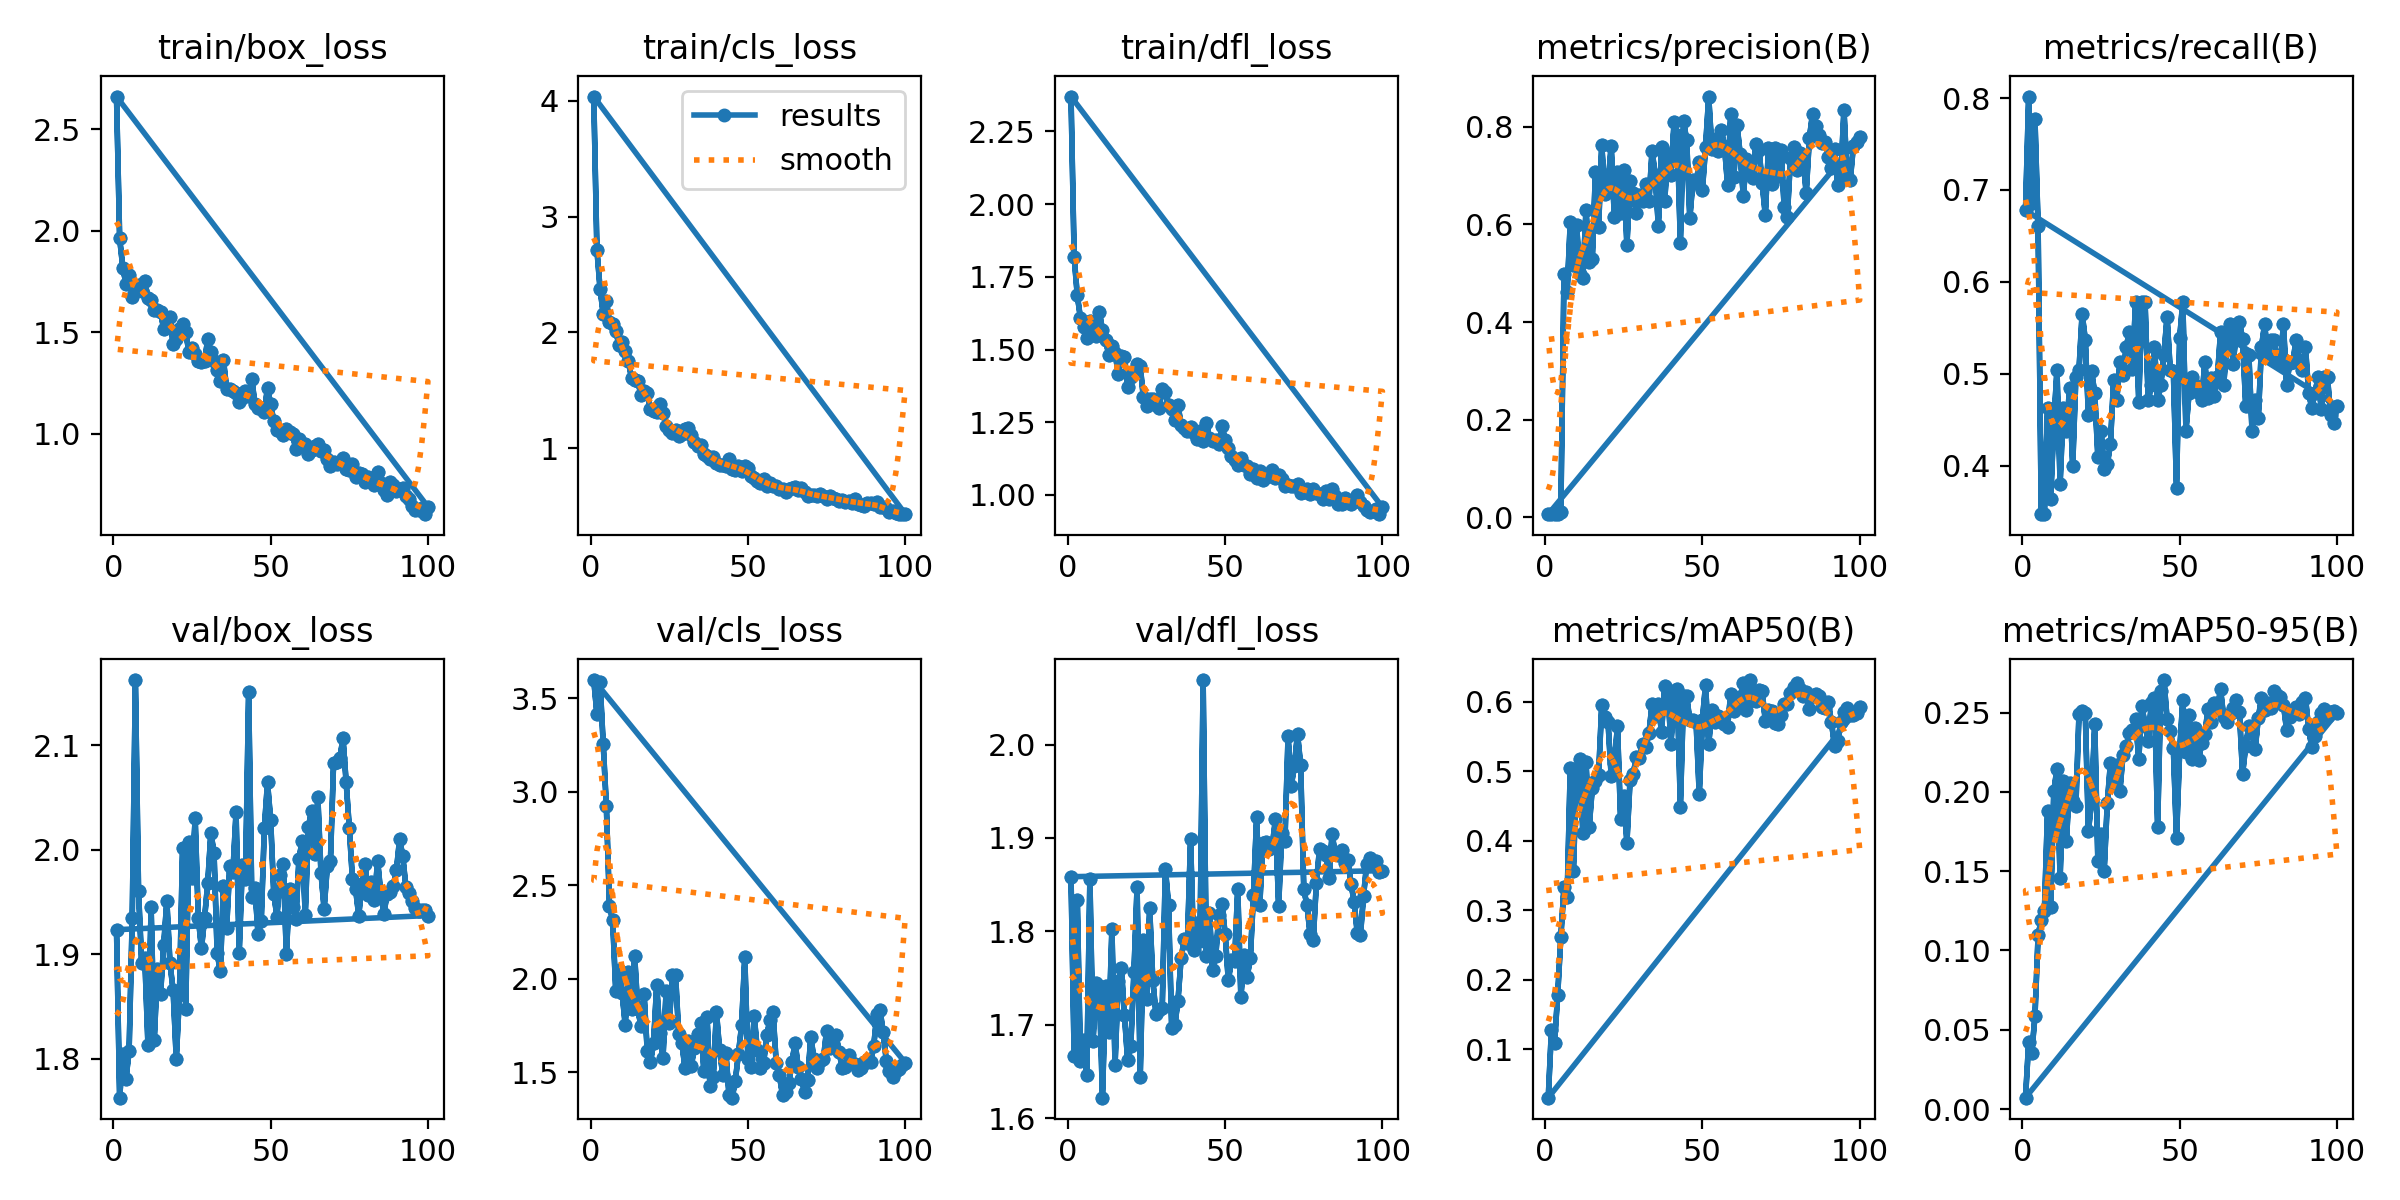

The file beside this chart, header and first rows:
epoch, time, train/box_loss, train/cls_loss, train/dfl_loss, metrics/precision(B), metrics/recall(B), metrics/mAP50(B), metrics/mAP50-95(B), val/box_loss, val/cls_loss, val/dfl_loss, lr/pg0, lr/pg1, lr/pg2
1, 0.8612, 2.661, 4.036, 2.37, 0.00627, 0.6777, 0.03071, 0.00721, 1.924, 3.598, 1.859, 0.00022, 0.00022, 0.00022
2, 1.735, 1.962, 2.714, 1.818, 0.00714, 0.8016, 0.1277, 0.04211, 1.763, 3.418, 1.667, 0.0004554, 0.0004554, 0.0004554
3, 2.805, 1.819, 2.379, 1.686, 0.00643, 0.6859, 0.1097, 0.03537, 1.805, 3.589, 1.833, 0.0006861, 0.0006861, 0.0006861
4, 3.613, 1.738, 2.161, 1.608, 0.00687, 0.7769, 0.1787, 0.0586, 1.781, 3.255, 1.661, 0.0009121, 0.0009121, 0.0009121
5, 4.522, 1.783, 2.275, 1.577, 0.01067, 0.6612, 0.262, 0.1095, 1.808, 2.926, 1.684, 0.001133, 0.001133, 0.001133
6, 5.358, 1.673, 2.089, 1.541, 0.4981, 0.3471, 0.3336, 0.1195, 1.935, 2.389, 1.646, 0.00135, 0.00135, 0.00135
7, 6.204, 1.71, 2.074, 1.599, 0.4606, 0.3471, 0.319, 0.1247, 2.163, 2.315, 1.856, 0.001561, 0.001561, 0.001561
8, 7.044, 1.735, 2.014, 1.586, 0.6053, 0.4628, 0.5048, 0.1878, 1.96, 1.933, 1.683, 0.001768, 0.001768, 0.001768
9, 7.883, 1.705, 1.892, 1.547, 0.5173, 0.3636, 0.3568, 0.1277, 1.892, 2.047, 1.745, 0.001842, 0.001842, 0.001842
10, 8.649, 1.752, 1.915, 1.629, 0.5999, 0.4463, 0.5033, 0.2005, 1.896, 1.924, 1.742, 0.001822, 0.001822, 0.001822
11, 9.457, 1.666, 1.838, 1.568, 0.4994, 0.5041, 0.5173, 0.2147, 1.813, 1.754, 1.622, 0.001802, 0.001802, 0.001802
12, 10.25, 1.66, 1.752, 1.531, 0.4896, 0.3802, 0.4113, 0.1459, 1.945, 2.036, 1.742, 0.001782, 0.001782, 0.001782
13, 10.98, 1.61, 1.606, 1.483, 0.6301, 0.4628, 0.5126, 0.2069, 1.818, 1.838, 1.693, 0.001762, 0.001762, 0.001762
14, 11.71, 1.61, 1.586, 1.512, 0.5239, 0.438, 0.4196, 0.1688, 1.886, 2.121, 1.803, 0.001743, 0.001743, 0.001743
15, 12.43, 1.601, 1.579, 1.489, 0.5296, 0.4839, 0.4759, 0.2059, 1.862, 1.836, 1.657, 0.001723, 0.001723, 0.001723
16, 13.14, 1.514, 1.462, 1.416, 0.7073, 0.3994, 0.4857, 0.1943, 1.909, 1.747, 1.747, 0.001703, 0.001703, 0.001703
17, 13.89, 1.57, 1.494, 1.477, 0.5944, 0.4959, 0.4945, 0.1908, 1.951, 1.918, 1.761, 0.001683, 0.001683, 0.001683
18, 14.67, 1.574, 1.475, 1.475, 0.7637, 0.5041, 0.5955, 0.2491, 1.891, 1.613, 1.71, 0.001663, 0.001663, 0.001663
19, 15.53, 1.442, 1.339, 1.372, 0.6616, 0.5655, 0.578, 0.2507, 1.866, 1.553, 1.662, 0.001644, 0.001644, 0.001644
20, 16.4, 1.464, 1.318, 1.406, 0.6806, 0.5372, 0.5708, 0.2499, 1.8, 1.654, 1.678, 0.001624, 0.001624, 0.001624
21, 17.21, 1.515, 1.314, 1.427, 0.7617, 0.4546, 0.4933, 0.1754, 1.861, 1.964, 1.756, 0.001604, 0.001604, 0.001604
22, 17.98, 1.539, 1.386, 1.45, 0.6154, 0.5025, 0.5122, 0.1941, 2.002, 1.711, 1.847, 0.001584, 0.001584, 0.001584
23, 18.73, 1.499, 1.305, 1.444, 0.7072, 0.479, 0.5646, 0.243, 1.848, 1.575, 1.645, 0.001564, 0.001564, 0.001564
24, 19.49, 1.404, 1.192, 1.335, 0.623, 0.4097, 0.4314, 0.1563, 2.008, 1.933, 1.791, 0.001545, 0.001545, 0.001545
25, 20.26, 1.42, 1.162, 1.306, 0.7123, 0.438, 0.4642, 0.1734, 1.973, 1.762, 1.727, 0.001525, 0.001525, 0.001525
26, 21.02, 1.391, 1.131, 1.328, 0.557, 0.3967, 0.3974, 0.1501, 2.03, 2.022, 1.825, 0.001505, 0.001505, 0.001505
27, 21.79, 1.36, 1.155, 1.329, 0.6882, 0.4013, 0.4869, 0.1929, 1.935, 2.022, 1.748, 0.001485, 0.001485, 0.001485
28, 22.57, 1.355, 1.106, 1.309, 0.6635, 0.4238, 0.4964, 0.2182, 1.906, 1.703, 1.712, 0.001465, 0.001465, 0.001465
29, 23.32, 1.357, 1.122, 1.299, 0.6236, 0.4929, 0.5199, 0.2046, 1.935, 1.656, 1.716, 0.001446, 0.001446, 0.001446
30, 24.08, 1.465, 1.166, 1.365, 0.6601, 0.4711, 0.5192, 0.2167, 1.968, 1.522, 1.718, 0.001426, 0.001426, 0.001426
31, 24.87, 1.403, 1.176, 1.353, 0.6472, 0.5124, 0.5397, 0.2005, 2.017, 1.666, 1.867, 0.001406, 0.001406, 0.001406
32, 25.63, 1.356, 1.111, 1.309, 0.6831, 0.4989, 0.5354, 0.2235, 1.997, 1.534, 1.828, 0.001386, 0.001386, 0.001386
33, 26.39, 1.312, 1.051, 1.296, 0.6472, 0.5289, 0.5544, 0.2287, 1.901, 1.631, 1.697, 0.001366, 0.001366, 0.001366
34, 27.13, 1.26, 1.019, 1.258, 0.7512, 0.5454, 0.5969, 0.2372, 1.884, 1.704, 1.7, 0.001347, 0.001347, 0.001347
35, 27.92, 1.362, 1.025, 1.311, 0.7015, 0.5051, 0.58, 0.2387, 1.965, 1.763, 1.726, 0.001327, 0.001327, 0.001327
36, 28.79, 1.222, 0.9504, 1.24, 0.5961, 0.5785, 0.5968, 0.2457, 1.925, 1.508, 1.772, 0.001307, 0.001307, 0.001307
37, 29.62, 1.221, 0.9318, 1.231, 0.7594, 0.4696, 0.556, 0.2206, 1.984, 1.797, 1.792, 0.001287, 0.001287, 0.001287
38, 30.39, 1.209, 0.9101, 1.221, 0.648, 0.5782, 0.6219, 0.2544, 1.979, 1.428, 1.788, 0.001267, 0.001267, 0.001267
39, 31.22, 1.198, 0.9289, 1.232, 0.7442, 0.5785, 0.6163, 0.2419, 2.036, 1.476, 1.899, 0.001248, 0.001248, 0.001248
40, 31.98, 1.155, 0.8754, 1.212, 0.7006, 0.4711, 0.5396, 0.2321, 1.901, 1.823, 1.78, 0.001228, 0.001228, 0.001228
41, 32.72, 1.177, 0.8519, 1.193, 0.8095, 0.4876, 0.6063, 0.2558, 1.986, 1.618, 1.809, 0.001208, 0.001208, 0.001208
42, 33.55, 1.212, 0.8582, 1.22, 0.7831, 0.5289, 0.6183, 0.2592, 1.972, 1.487, 1.789, 0.001188, 0.001188, 0.001188
43, 34.37, 1.188, 0.8484, 1.185, 0.5622, 0.4711, 0.4486, 0.1777, 2.151, 1.605, 2.069, 0.001168, 0.001168, 0.001168
44, 35.11, 1.271, 0.9065, 1.249, 0.8113, 0.4876, 0.6077, 0.2634, 1.955, 1.375, 1.773, 0.001149, 0.001149, 0.001149
45, 35.95, 1.146, 0.8229, 1.197, 0.7731, 0.5207, 0.6078, 0.2705, 1.963, 1.363, 1.819, 0.001129, 0.001129, 0.001129
46, 36.77, 1.127, 0.8153, 1.184, 0.6131, 0.562, 0.5731, 0.2461, 1.92, 1.455, 1.759, 0.001109, 0.001109, 0.001109
47, 37.52, 1.126, 0.8512, 1.188, 0.6906, 0.5041, 0.5743, 0.2385, 1.932, 1.6, 1.774, 0.001089, 0.001089, 0.001089
48, 38.28, 1.107, 0.8001, 1.174, 0.6851, 0.5034, 0.5702, 0.2274, 2.021, 1.75, 1.818, 0.001069, 0.001069, 0.001069
49, 39.03, 1.227, 0.8511, 1.238, 0.7275, 0.3751, 0.4668, 0.1708, 2.065, 2.116, 1.829, 0.00105, 0.00105, 0.00105
50, 39.78, 1.145, 0.8316, 1.188, 0.6708, 0.5388, 0.5739, 0.2256, 2.029, 1.571, 1.797, 0.00103, 0.00103, 0.00103
51, 40.5, 1.062, 0.7616, 1.162, 0.7578, 0.5785, 0.6243, 0.2581, 1.958, 1.529, 1.748, 0.00101, 0.00101, 0.00101
52, 41.26, 1.019, 0.7442, 1.134, 0.8622, 0.438, 0.5389, 0.2251, 1.936, 1.799, 1.769, 0.0009902, 0.0009902, 0.0009902
53, 42.01, 1.014, 0.717, 1.121, 0.7555, 0.4793, 0.5881, 0.2484, 1.976, 1.619, 1.768, 0.0009704, 0.0009704, 0.0009704
54, 42.74, 0.993, 0.6978, 1.103, 0.7755, 0.4959, 0.5702, 0.2205, 1.986, 1.525, 1.846, 0.0009506, 0.0009506, 0.0009506
55, 43.52, 1.022, 0.7377, 1.126, 0.7503, 0.4876, 0.5789, 0.2401, 1.9, 1.551, 1.73, 0.0009308, 0.0009308, 0.0009308
56, 44.28, 1.007, 0.675, 1.105, 0.793, 0.4793, 0.5763, 0.2199, 1.963, 1.696, 1.774, 0.000911, 0.000911, 0.000911
57, 45.04, 0.9966, 0.6977, 1.101, 0.7613, 0.4711, 0.5679, 0.2308, 1.946, 1.78, 1.752, 0.0008912, 0.0008912, 0.0008912
58, 45.81, 0.9227, 0.6762, 1.073, 0.6815, 0.5124, 0.5637, 0.2362, 1.934, 1.821, 1.771, 0.0008714, 0.0008714, 0.0008714
59, 46.54, 0.9722, 0.6765, 1.089, 0.8269, 0.4738, 0.6115, 0.2521, 1.991, 1.548, 1.839, 0.0008516, 0.0008516, 0.0008516
60, 47.3, 0.9376, 0.6511, 1.059, 0.6976, 0.4958, 0.5867, 0.2442, 2.009, 1.484, 1.922, 0.0008318, 0.0008318, 0.0008318
... 140 more rows
